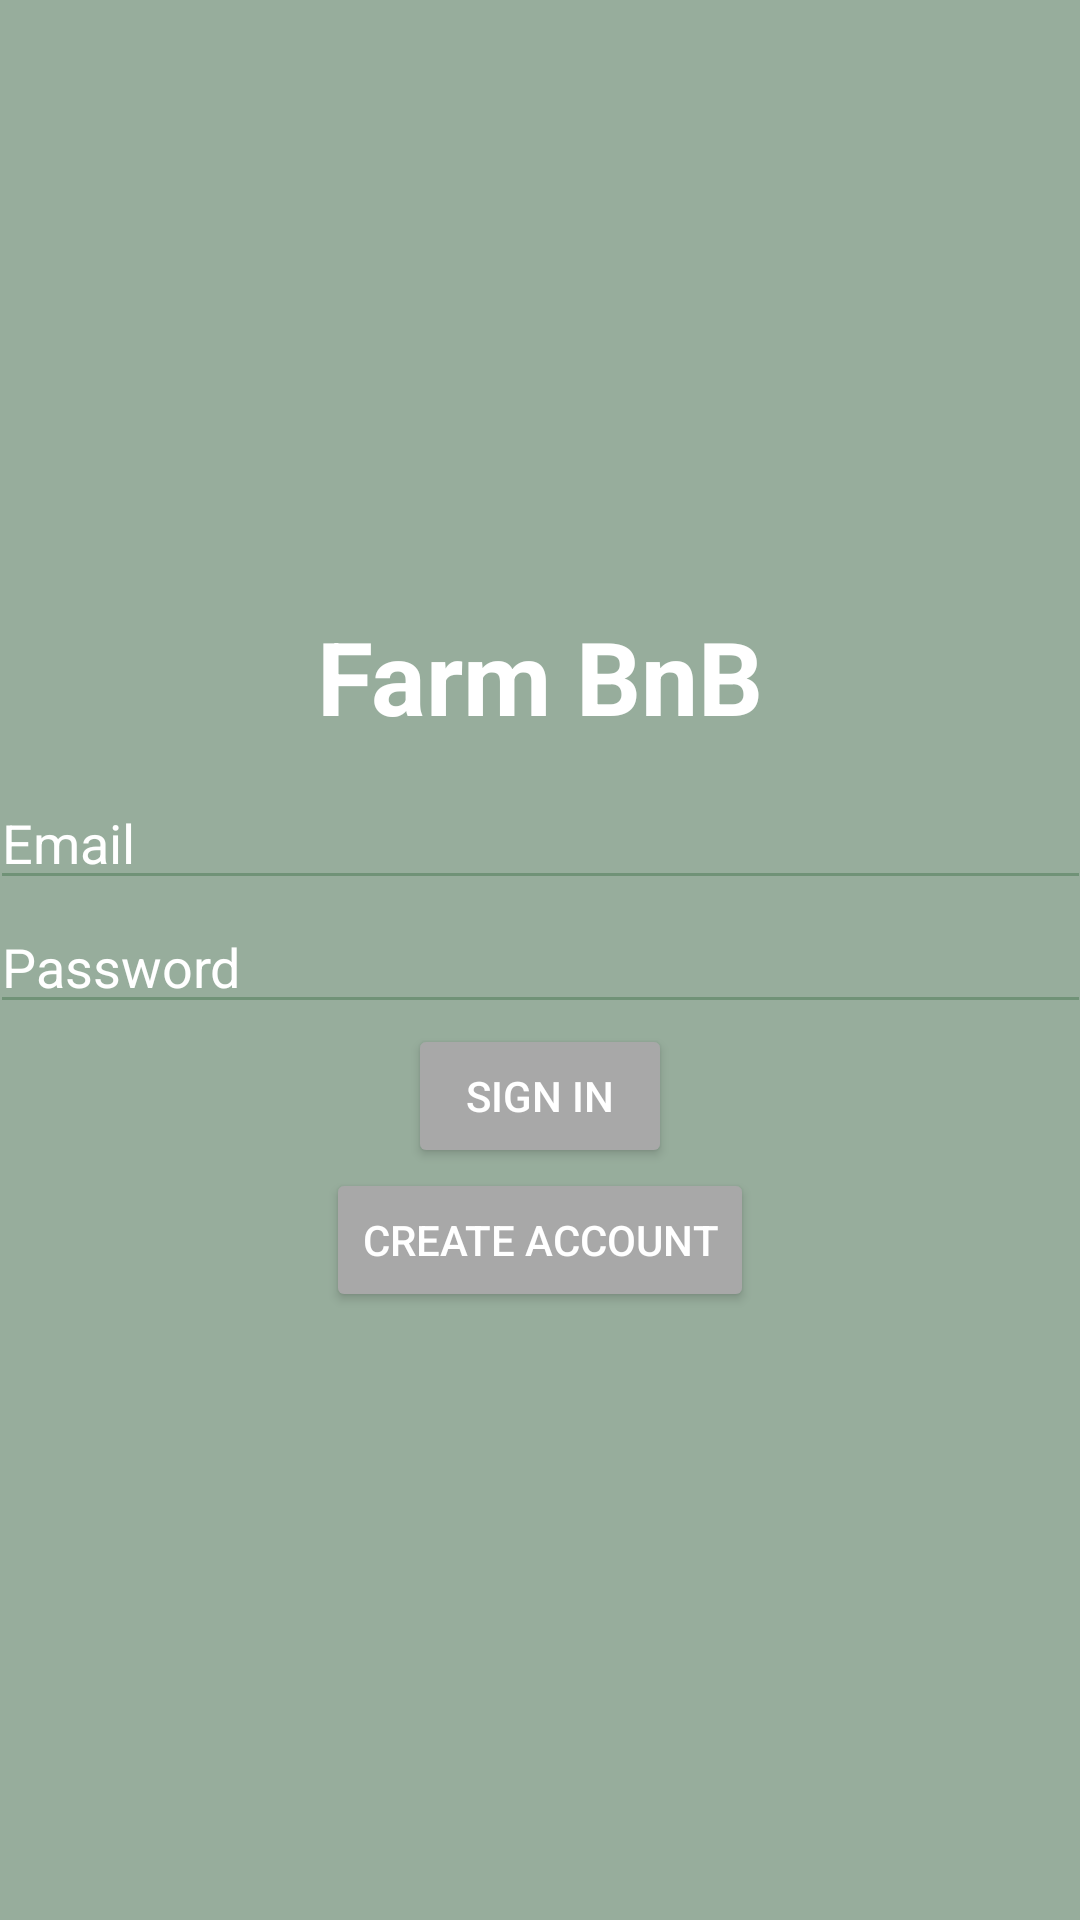

Here is an Android app screen rendered from its layout file. Give the layout XML and the strings, colors and styles it references.
<!-- AndroidManifest.xml: application theme Theme.COMP2000ExerciseFarmBnB -->
<!-- res/layout/login_screen.xml -->
<?xml version="1.0" encoding="utf-8"?>
<androidx.constraintlayout.widget.ConstraintLayout xmlns:android="http://schemas.android.com/apk/res/android"
    android:layout_width="match_parent"
    android:layout_height="match_parent">
<LinearLayout
    android:layout_width="match_parent"
android:layout_height="match_parent"
android:orientation="vertical"
    android:gravity="center"
    android:background="@color/background_green">
        <TextView
            android:id="@+id/textView"
            android:layout_width="match_parent"
            android:layout_height="56dp"
            android:layout_rowWeight="0.01"
            android:text="Farm BnB"
            android:textAlignment="center"
            android:textColor="@color/white"
            android:textSize="34sp"
            android:textStyle="bold" />

        <EditText
            android:id="@+id/UserEmailAddress"
            android:layout_width="367dp"
            android:layout_height="wrap_content"
            android:ems="10"
            android:theme="@style/TextInput"
            android:textColor="@color/white"
            android:textColorHint="@color/white"
            android:hint="Email"
            android:inputType="textEmailAddress" />

        <EditText
            android:id="@+id/UserPassword"
            android:theme="@style/TextInput"
            android:layout_width="367dp"
            android:layout_height="wrap_content"
            android:ems="10"
            android:textColor="@color/white"
            android:textColorHint="@color/white"
            android:hint="Password"
            android:inputType="textPassword" />

        <Button
            android:id="@+id/button2"
            android:layout_width="wrap_content"
            android:layout_height="wrap_content"
            android:backgroundTint="@color/button_colour"
            android:text="Sign In"
            android:onClick="LoadHomePage"
            android:textAlignment="center"
            android:textColor="@color/white" />

    <Button
        android:id="@+id/CreateNewAccount"
        android:layout_width="wrap_content"
        android:layout_height="wrap_content"
        android:backgroundTint="@color/button_colour"
        android:text="Create Account"
        android:onClick="LoadSignUpScreen"
        android:textAlignment="center"
        android:textColor="@color/white" />


</LinearLayout>
</androidx.constraintlayout.widget.ConstraintLayout>
<!-- resources referenced by this layout -->
<resources>
  <color name="background_green">#97ad9c</color>
  <color name="button_colour">#a8a8a8</color>
  <color name="white">#FFFFFFFF</color>
  <style name="TextInput">
          <item name="colorControlNormal">@color/background_dark_green</item>
          <item name="colorControlActivated">@color/background_dark_green</item>
      </style>
  <style name="Theme.COMP2000ExerciseFarmBnB" parent="Theme.MaterialComponents.DayNight.DarkActionBar">
          
          <item name="colorPrimary">@color/purple_500</item>
          <item name="colorPrimaryVariant">@color/purple_700</item>
          <item name="colorOnPrimary">@color/white</item>
          
          <item name="colorSecondary">@color/teal_200</item>
          <item name="colorSecondaryVariant">@color/teal_700</item>
          <item name="colorOnSecondary">@color/black</item>
          
          <item name="android:statusBarColor" tools:targetApi="l">?attr/colorPrimaryVariant</item>
          
      </style>
  <color name="background_dark_green">#709277</color>
  <color name="purple_500">#FF6200EE</color>
  <color name="purple_700">#FF3700B3</color>
  <color name="teal_200">#FF03DAC5</color>
  <color name="teal_700">#FF018786</color>
  <color name="black">#FF000000</color>
</resources>
